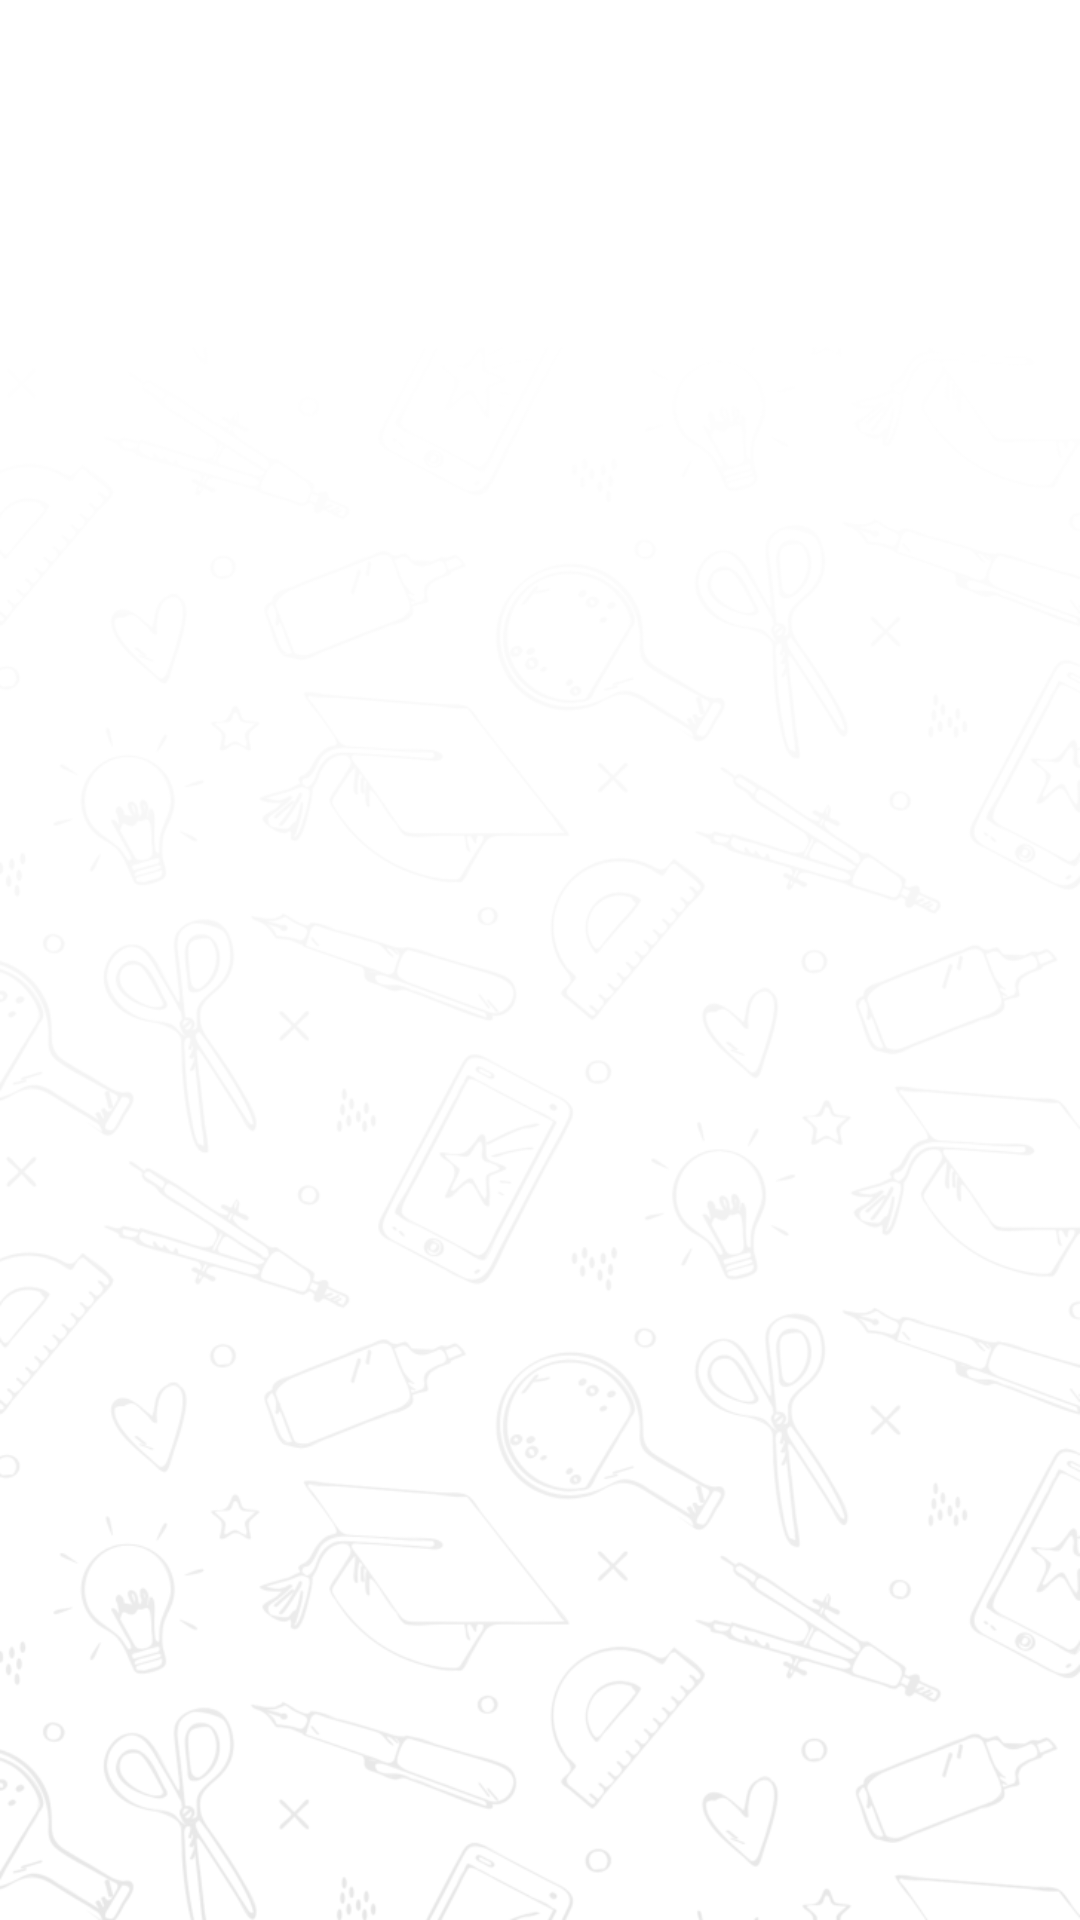

Produce the Android XML layout that renders to this screen, including the resource entries it uses.
<!-- AndroidManifest.xml: application theme AppTheme -->
<!-- res/layout/activity_pagamento.xml -->
<?xml version="1.0" encoding="utf-8"?>
<LinearLayout xmlns:android="http://schemas.android.com/apk/res/android"
    xmlns:app="http://schemas.android.com/apk/res-auto"
    xmlns:tools="http://schemas.android.com/tools"
    android:layout_width="match_parent"
    android:layout_height="match_parent"
    android:orientation="vertical"
    android:background="@drawable/pattern_bg_white"
    tools:context=".activity.PagamentoActivity">

    <androidx.appcompat.widget.Toolbar
        android:id="@+id/toolbar"
        android:layout_width="match_parent"
        android:layout_height="?attr/actionBarSize"
        android:theme="@style/ThemeOverlay.AppCompat.ActionBar"
        app:popupTheme="@style/ThemeOverlay.AppCompat.Light"/>
    <ScrollView
        android:layout_width="match_parent"
        android:layout_height="match_parent"
        android:fillViewport="true">

        <FrameLayout
            android:id="@+id/fragments_container"
            android:layout_width="match_parent"
            android:layout_height="0dp"/>
    </ScrollView>
</LinearLayout>
<!-- resources referenced by this layout -->
<resources>
  <!-- drawable pattern_bg_white: png bitmap (drawable, 128770 bytes) -->
  <style name="AppTheme" parent="Theme.MaterialComponents.Light.NoActionBar">
          
          <item name="colorPrimary">@color/colorPrimary</item>
          <item name="colorPrimaryDark">@color/colorPrimaryDark</item>
          <item name="colorAccent">@color/colorAccent</item>
          <item name="android:windowLightStatusBar" tools:targetApi="23">true</item>
          <item name="calcDialogStyle">@style/CustomCalcDialogStyle</item>
      </style>
  <color name="colorPrimary">#6200EE</color>
  <color name="colorPrimaryDark">#DAC934</color>
  <color name="colorAccent">#03DAC5</color>
  <style name="CustomCalcDialogStyle" parent="CalcDialogStyle">
          <item name="calcDialogButtonStyle">@style/CustomCalcDialogButtonStyle</item>
          <item name="calcHeaderStyle">@style/CustomCalcHeaderStyle</item>
      </style>
  <style name="CustomCalcDialogButtonStyle" parent="CalcDialogButtonStyle">
          <item name="android:textColor">#000000</item>
      </style>
  <style name="CustomCalcHeaderStyle" parent="CalcHeaderStyle">
          <item name="android:background">@color/bg</item>
      </style>
  <color name="bg">#FFEB3B</color>
</resources>
